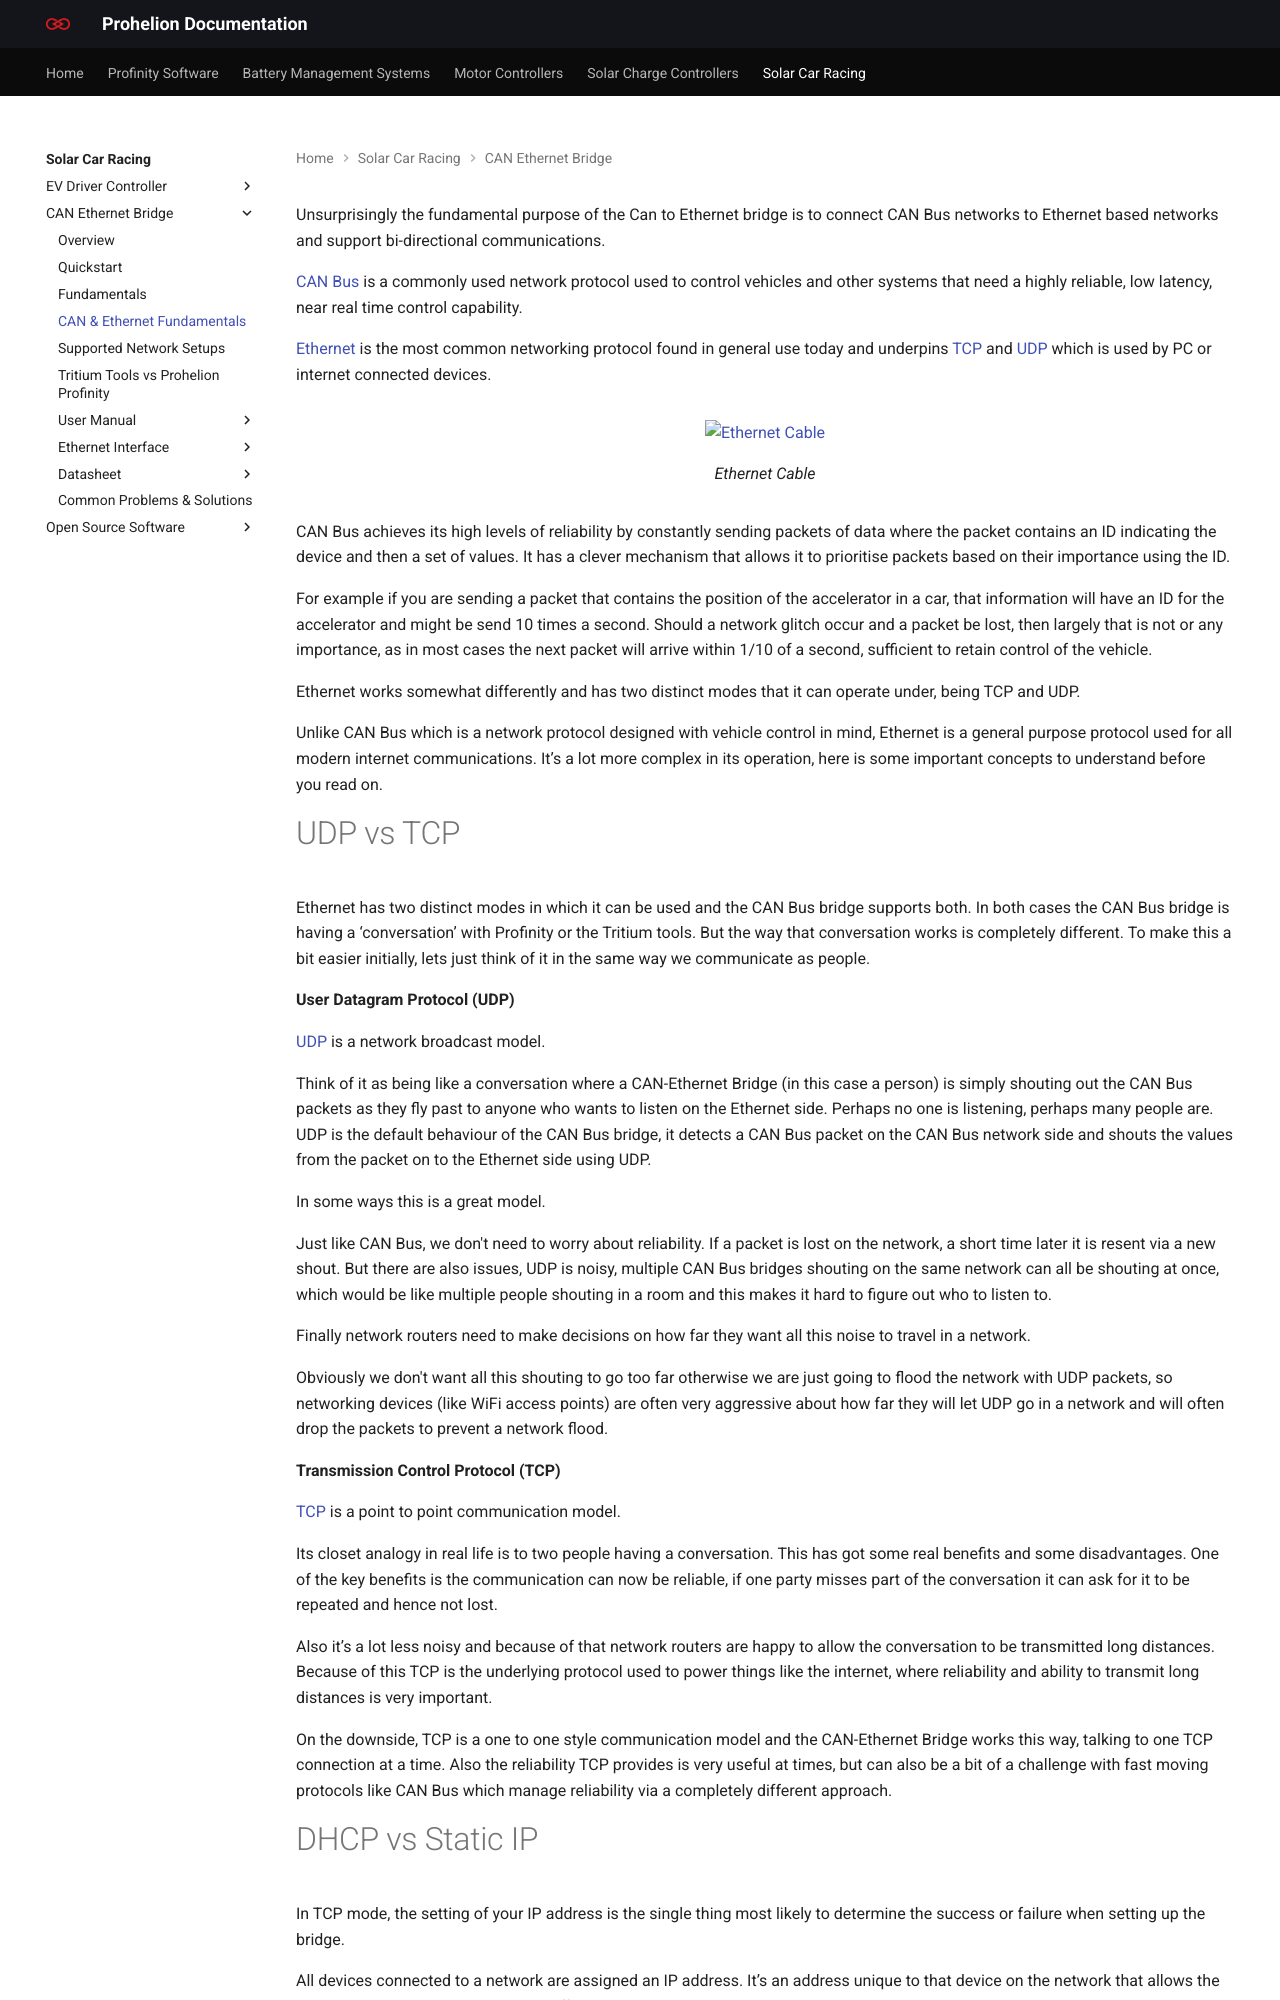

repository: Prohelion/prohelion.github.io · page: Solar_Car_Racing/CAN_Ethernet_Bridge/CAN_Ethernet_Fundamentals.html · generator: mkdocs

---
title: CAN & Ethernet Fundamentals
---

Unsurprisingly the fundamental purpose of the Can to Ethernet bridge is to connect CAN Bus networks to Ethernet based networks and support bi-directional communications.

[CAN Bus](https://en.wikipedia.org/wiki/CAN_bus) is a commonly used network protocol used to control vehicles and other systems that need a highly reliable, low latency, near real time control capability. 

[Ethernet](https://en.wikipedia.org/wiki/Ethernet) is the most common networking protocol found in general use today and underpins [TCP](https://en.wikipedia.org/wiki/Transmission_Control_Protocol) and [UDP](https://en.wikipedia.org/wiki/User_Datagram_Protocol) which is used by PC or internet connected devices.

<figure markdown>
![Ethernet Cable](images/EthernetCable.jpg)
<figcaption>Ethernet Cable</figcaption>
</figure>

CAN Bus achieves its high levels of reliability by constantly sending packets of data where the packet contains an ID indicating the device and then a set of values. It has a clever mechanism that allows it to prioritise packets based on their importance using the ID. 

For example if you are sending a packet that contains the position of the accelerator in a car, that information will have an ID for the accelerator and might be send 10 times a second. Should a network glitch occur and a packet be lost, then largely that is not or any importance, as in most cases the next packet will arrive within 1/10 of a second, sufficient to retain control of the vehicle.

Ethernet works somewhat differently and has two distinct modes that it can operate under, being TCP and UDP. 

Unlike CAN Bus which is a network protocol designed with vehicle control in mind, Ethernet is a general purpose protocol used for all modern internet communications. It’s a lot more complex in its operation, here is some important concepts to understand before you read on.

# UDP vs TCP

Ethernet has two distinct modes in which it can be used and the CAN Bus bridge supports both. In both cases the CAN Bus bridge is having a ‘conversation’ with Profinity or the Tritium tools. But the way that conversation works is completely different. To make this a bit easier initially, lets just think of it in the same way we communicate as people.

**User Datagram Protocol (UDP)**

[UDP](https://en.wikipedia.org/wiki/User_Datagram_Protocol) is a network broadcast model. 

Think of it as being like a conversation where a CAN-Ethernet Bridge (in this case a person) is simply shouting out the CAN Bus packets as they fly past to anyone who wants to listen on the Ethernet side. Perhaps no one is listening, perhaps many people are. UDP is the default behaviour of the CAN Bus bridge, it detects a CAN Bus packet on the CAN Bus network side and shouts the values from the packet on to the Ethernet side using UDP.

In some ways this is a great model. 

Just like CAN Bus, we don't need to worry about reliability. If a packet is lost on the network, a short time later it is resent via a new shout. But there are also issues, UDP is noisy, multiple CAN Bus bridges shouting on the same network can all be shouting at once, which would be like multiple people shouting in a room and this makes it hard to figure out who to listen to.

Finally network routers need to make decisions on how far they want all this noise to travel in a network. 

Obviously we don't want all this shouting to go too far otherwise we are just going to flood the network with UDP packets, so networking devices (like WiFi access points) are often very aggressive about how far they will let UDP go in a network and will often drop the packets to prevent a network flood.

**Transmission Control Protocol (TCP)**

[TCP](https://en.wikipedia.org/wiki/Transmission_Control_Protocol) is a point to point communication model. 

Its closet analogy in real life is to two people having a conversation. This has got some real benefits and some disadvantages. One of the key benefits is the communication can now be reliable, if one party misses part of the conversation it can ask for it to be repeated and hence not lost. 

Also it’s a lot less noisy and because of that network routers are happy to allow the conversation to be transmitted long distances. Because of this TCP is the underlying protocol used to power things like the internet, where reliability and ability to transmit long distances is very important. 

On the downside, TCP is a one to one style communication model and the CAN-Ethernet Bridge works this way, talking to one TCP connection at a time. Also the reliability TCP provides is very useful at times, but can also be a bit of a challenge with fast moving protocols like CAN Bus which manage reliability via a completely different approach.
